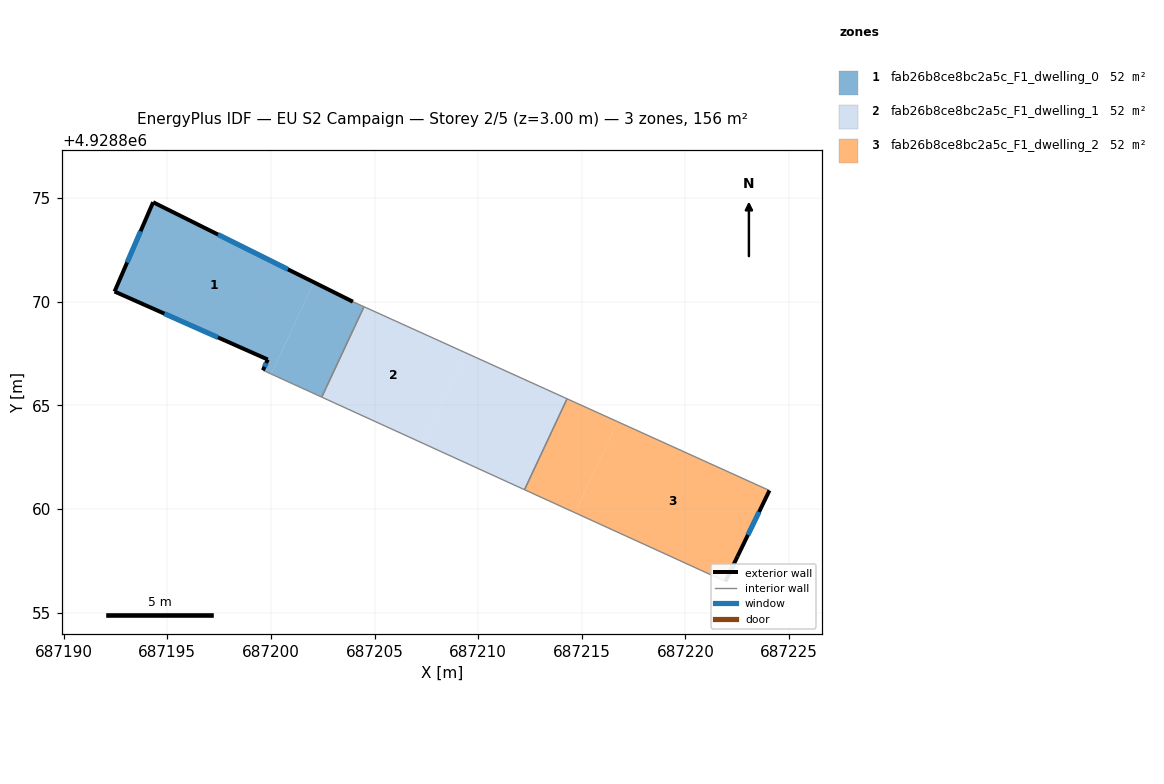
=== STOREY PLAN SPEC (per zone: floor XY polygon, exterior-wall plan segments, windows/doors) ===
zone 1: fab26b8ce8bc2a5c_F1_dwelling_0  (51.9 m²)
  floor: (687202.08, 4928870.93) (687200.01, 4928866.51) (687199.61, 4928866.69) (687199.84, 4928867.21) (687192.45, 4928870.49) (687194.31, 4928874.80)
  floor: (687203.95, 4928870.00) (687204.49, 4928869.75) (687202.45, 4928865.39) (687200.01, 4928866.51) (687202.08, 4928870.93)
  exterior wall: (687199.84, 4928867.21) – (687199.61, 4928866.69)  [0.6 m]
    window: (687199.77, 4928867.04) – (687199.69, 4928866.86)  [0.2 m²]
  exterior wall: (687192.45, 4928870.49) – (687199.84, 4928867.21)  [8.1 m]
    window: (687194.86, 4928869.42) – (687197.44, 4928868.28)  [3.0 m²]
  exterior wall: (687194.31, 4928874.80) – (687192.45, 4928870.49)  [4.7 m]
    window: (687193.71, 4928873.40) – (687193.06, 4928871.89)  [1.7 m²]
  exterior wall: (687203.95, 4928870.00) – (687194.31, 4928874.80)  [10.8 m]
    window: (687200.82, 4928871.56) – (687197.45, 4928873.24)  [3.9 m²]
  interior walls: 3
zone 2: fab26b8ce8bc2a5c_F1_dwelling_1  (51.9 m²)
  floor: (687209.40, 4928867.53) (687207.35, 4928863.16) (687202.45, 4928865.39) (687204.49, 4928869.75)
  floor: (687214.29, 4928865.31) (687212.23, 4928860.93) (687207.35, 4928863.16) (687209.40, 4928867.53)
  interior walls: 4
zone 3: fab26b8ce8bc2a5c_F1_dwelling_2  (51.9 m²)
  floor: (687216.73, 4928864.21) (687214.67, 4928859.81) (687212.23, 4928860.93) (687214.29, 4928865.31)
  floor: (687224.05, 4928860.89) (687222.51, 4928857.71) (687221.93, 4928856.50) (687214.67, 4928859.81) (687216.73, 4928864.21)
  exterior wall: (687222.51, 4928857.71) – (687224.05, 4928860.89)  [3.5 m]
    window: (687223.01, 4928858.74) – (687223.55, 4928859.85)  [1.3 m²]
  exterior wall: (687221.93, 4928856.50) – (687222.51, 4928857.71)  [1.3 m]
    window: (687222.12, 4928856.89) – (687222.32, 4928857.31)  [0.5 m²]
  interior walls: 3

=== DERIVED (storey summary) ===
Building: EU S2 Campaign
Storey: 2 of 5  (floor level z = 3.00 m)
Storey gross floor area: 155.8 m²
Zones on this storey: 3
  - fab26b8ce8bc2a5c_F1_dwelling_0: floor 51.9 m²; exterior wall 24.1 m (72.3 m²); 4 window(s) 8.8 m²; WWR 12.2%
  - fab26b8ce8bc2a5c_F1_dwelling_1: floor 51.9 m²
  - fab26b8ce8bc2a5c_F1_dwelling_2: floor 51.9 m²; exterior wall 4.9 m (14.6 m²); 2 window(s) 1.8 m²; WWR 12.2%
Zone adjacency (shared interzone walls):
  - fab26b8ce8bc2a5c_F1_dwelling_0 ↔ fab26b8ce8bc2a5c_F1_dwelling_1
  - fab26b8ce8bc2a5c_F1_dwelling_1 ↔ fab26b8ce8bc2a5c_F1_dwelling_2